4-way image classification set "dataset" from GitHub (An0jin/ToneiverseLinux); label vocabulary: autumn warm, spring warm, summer cool, winter cool.

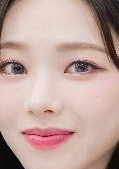
Label: winter cool

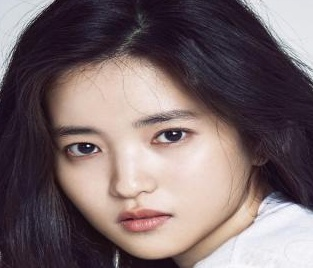
Label: summer cool

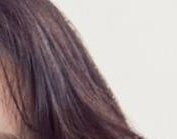
Label: spring warm

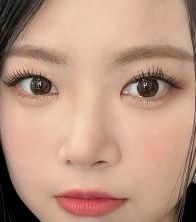
Label: summer cool

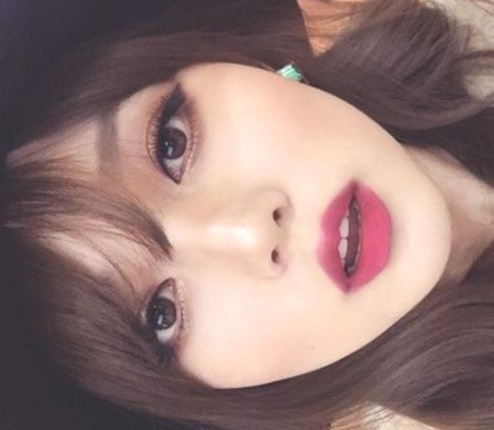
Label: autumn warm

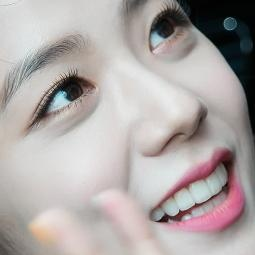
Label: winter cool
